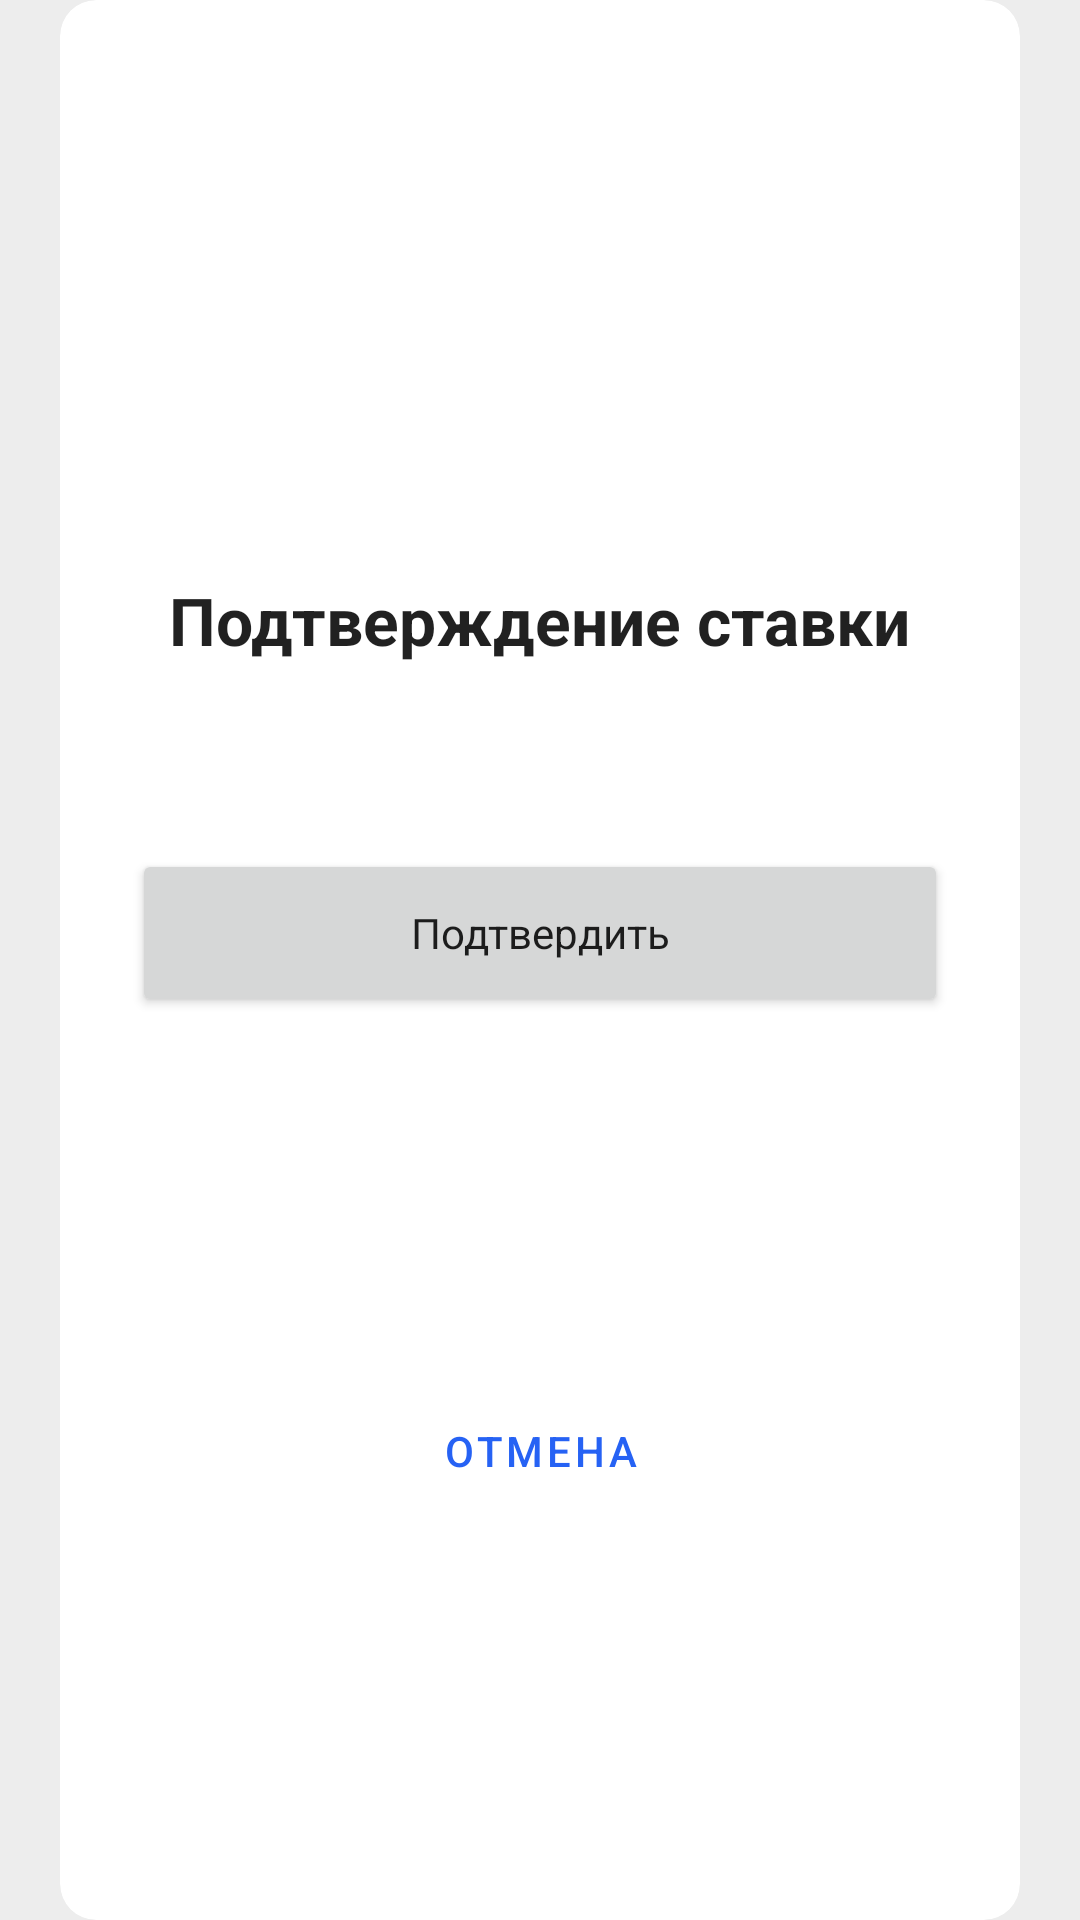

Write the Android layout XML for this screen, with the resource values it uses.
<!-- AndroidManifest.xml: application theme Theme.E -->
<!-- res/layout/confirm_dialog.xml -->
<?xml version="1.0" encoding="utf-8"?>
<androidx.constraintlayout.widget.ConstraintLayout xmlns:android="http://schemas.android.com/apk/res/android"
    xmlns:app="http://schemas.android.com/apk/res-auto"
    xmlns:tools="http://schemas.android.com/tools"
    android:layout_width="wrap_content"
    android:layout_height="wrap_content"
    android:layout_gravity="center">

    <androidx.cardview.widget.CardView
        android:layout_width="320dp"
        android:layout_height="match_parent"
        app:cardElevation="0dp"
        app:layout_constraintBottom_toBottomOf="parent"
        app:layout_constraintEnd_toEndOf="parent"
        app:layout_constraintStart_toStartOf="parent"
        app:layout_constraintTop_toTopOf="parent">

        <androidx.constraintlayout.widget.ConstraintLayout
            android:layout_width="match_parent"
            android:layout_height="match_parent">

            <ImageView
                android:id="@+id/imageView"
                android:layout_width="120dp"
                android:layout_height="120dp"
                android:layout_marginTop="48dp"
                android:src="@drawable/cashless_payment"
                app:layout_constraintEnd_toEndOf="parent"
                app:layout_constraintStart_toStartOf="parent"
                app:layout_constraintTop_toTopOf="parent" />

            <TextView
                android:id="@+id/confirm_bid_textView"
                android:layout_width="wrap_content"
                android:layout_height="wrap_content"
                android:layout_marginTop="24dp"
                android:layout_marginHorizontal="32dp"
                android:text="@string/bid_confirm"
                android:textAppearance="@style/TextAppearance.AppCompat.Large"
                android:textStyle="bold"
                app:layout_constraintEnd_toEndOf="parent"
                app:layout_constraintStart_toStartOf="parent"
                app:layout_constraintTop_toBottomOf="@id/imageView" />

            <TextView
                android:id="@+id/dialog_description"
                android:layout_width="0dp"
                android:layout_height="wrap_content"
                android:layout_marginStart="32dp"
                android:layout_marginTop="16dp"
                android:layout_marginEnd="32dp"
                android:fontFamily="sans-serif"
                android:textAlignment="center"
                android:textAppearance="@style/TextAppearance.AppCompat.Body1"
                android:textSize="16sp"
                app:layout_constraintEnd_toEndOf="parent"
                app:layout_constraintStart_toStartOf="parent"
                app:layout_constraintTop_toBottomOf="@id/confirm_bid_textView"
                tools:text="Вы точно желаете сделать ставку 234567?" />

            <Button
                android:id="@+id/confirm_button"
                style="@style/GlobalTextInputStyle.Big"
                android:layout_width="0dp"
                android:layout_height="56dp"
                android:layout_marginStart="24dp"
                android:layout_marginTop="24dp"
                android:layout_marginEnd="24dp"
                android:text="@string/confirm"
                app:layout_constraintEnd_toEndOf="parent"
                app:layout_constraintStart_toStartOf="parent"
                app:layout_constraintTop_toBottomOf="@id/dialog_description" />

            <Button
                android:id="@+id/cancellation_button"
                style="@style/Widget.MaterialComponents.Button.TextButton"
                android:layout_width="0dp"
                android:layout_height="56dp"
                android:layout_marginStart="24dp"
                android:layout_marginEnd="24dp"
                android:layout_marginBottom="12dp"
                android:background="@android:color/transparent"
                android:text="@string/cancellation"
                app:layout_constraintBottom_toBottomOf="parent"
                app:layout_constraintEnd_toEndOf="parent"
                app:layout_constraintStart_toStartOf="parent"
                app:layout_constraintTop_toBottomOf="@+id/confirm_button" />

        </androidx.constraintlayout.widget.ConstraintLayout>
    </androidx.cardview.widget.CardView>
</androidx.constraintlayout.widget.ConstraintLayout>
<!-- resources referenced by this layout -->
<resources>
  <string name="bid_confirm">Подтверждение ставки</string>
  <string name="cancellation">Отмена</string>
  <string name="confirm">Подтвердить</string>
  <style name="GlobalTextInputStyle.Big">
          <item name="android:minWidth">@dimen/big_width</item>
      </style>
  <style name="Theme.E" parent="Theme.MaterialComponents.Light.NoActionBar">
          
          <item name="colorPrimary">@color/blue</item>
          <item name="colorPrimaryVariant">@color/blue</item>
          <item name="colorOnPrimary">@color/white</item>
          
          <item name="colorSecondary">@color/blue</item>
          <item name="colorSecondaryVariant">@color/white</item>
          <item name="colorOnSecondary">@color/black</item>
          
          <item name="android:statusBarColor">?attr/colorPrimaryVariant</item>
          
          <item name="textInputStyle">@style/GlobalTextInputStyle</item>
          <item name="editTextStyle">@style/GlobalEditTextStyle</item>
  
          <item name="materialButtonStyle">@style/GlobalButtonStyle</item>
          <item name="android:windowBackground">@color/tabs_background</item>
          <item name="android:windowIsTranslucent">true</item>
          <item name="cardViewStyle">@style/GlobalCardViewStyle</item>
      </style>
  <dimen name="big_width">260dp</dimen>
  <color name="blue">#FF2662F4</color>
  <color name="white">#FFFFFFFF</color>
  <color name="black">#FF000000</color>
  <style name="GlobalTextInputStyle" parent="Widget.MaterialComponents.TextInputLayout.OutlinedBox">
          <item name="android:minWidth">@dimen/big_width</item>
      </style>
  <style name="GlobalEditTextStyle" parent="Widget.AppCompat.EditText">
          <item name="android:background">@drawable/edit_text_layout_background</item>
      </style>
  <style name="GlobalButtonStyle" parent="Widget.MaterialComponents.Button">
          <item name="android:textAllCaps">false</item>
          <item name="android:backgroundTint">@color/blue</item>
          <item name="cornerRadius">20dp</item>
      </style>
  <color name="tabs_background">#FFEDEDED</color>
  <style name="GlobalCardViewStyle" parent="Widget.MaterialComponents.CardView">
          <item name="cardCornerRadius">@dimen/card_corner_radius</item>
      </style>
  <!-- drawable edit_text_layout_background (drawable) -->
  <?xml version="1.0" encoding="utf-8"?>
  <shape xmlns:android="http://schemas.android.com/apk/res/android">
      <corners android:radius="@dimen/card_corner_radius" />
      <solid android:color="@color/tabs_background" />
  </shape>
  <dimen name="card_corner_radius">12dp</dimen>
</resources>
